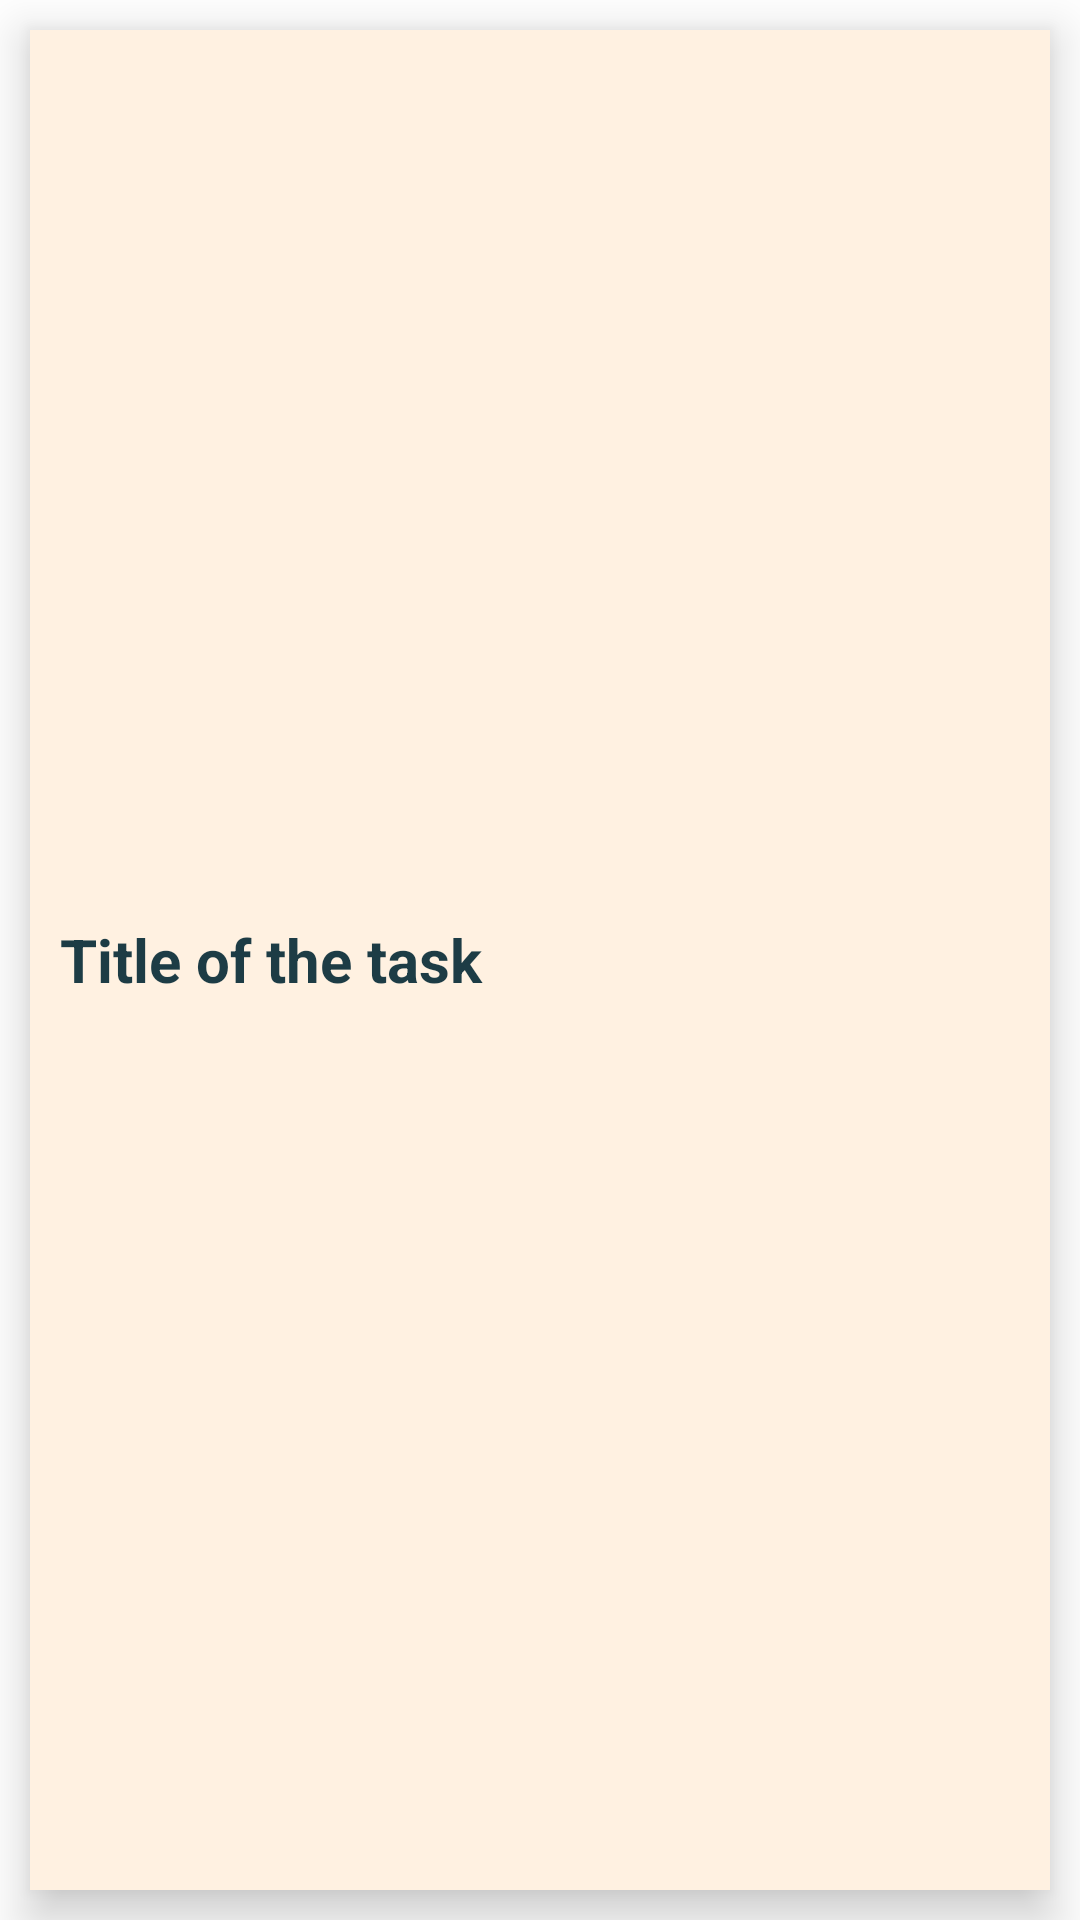

Reconstruct the res/layout file that produces this screen, plus the resources it refers to.
<!-- AndroidManifest.xml: application theme Theme.ToDoList -->
<!-- res/layout/context_item.xml -->
<?xml version="1.0" encoding="utf-8"?>

<LinearLayout xmlns:android="http://schemas.android.com/apk/res/android"
    xmlns:app="http://schemas.android.com/apk/res-auto"
    android:layout_width="match_parent"
    android:layout_height="match_parent"
    android:gravity="center_vertical"
    android:orientation="horizontal"
    android:descendantFocusability="blocksDescendants">

    <LinearLayout
        android:layout_width="match_parent"
        android:layout_height="match_parent"
        android:layout_gravity="center"
        android:layout_margin="10dp"
        android:layout_weight="1"
        android:background="@color/beige"
        android:elevation="10dp"
        android:focusableInTouchMode="false"
        android:gravity="center_vertical"
        android:orientation="horizontal">

        <TextView
            android:id="@+id/titleContextItem"
            android:layout_width="match_parent"
            android:layout_height="wrap_content"
            android:layout_marginLeft="10dp"
            android:layout_marginTop="20dp"
            android:layout_marginRight="10dp"
            android:layout_marginBottom="20dp"
            android:layout_weight="1"
            android:gravity="center_vertical"
            android:text="Title of the task"
            android:textColor="@color/blue"
            android:textSize="20sp"
            android:textStyle="bold" />
    </LinearLayout>

</LinearLayout>
<!-- resources referenced by this layout -->
<resources>
  <color name="beige">#FFFFF1E1</color>
  <color name="blue">#FF1D3C45</color>
  <style name="Theme.ToDoList" parent="Theme.MaterialComponents.DayNight.DarkActionBar">
          
          <item name="colorPrimary">@color/orange</item>
          <item name="colorPrimaryVariant">@color/orange</item>
          <item name="colorOnPrimary">@color/white</item>
          
          <item name="colorSecondary">@color/blue</item>
          <item name="colorSecondaryVariant">@color/beige</item>
          <item name="colorOnSecondary">@color/white</item>
          
          <item name="android:statusBarColor" tools:targetApi="l">?attr/colorPrimaryVariant</item>
          
      </style>
  <color name="orange">#FFD2601A</color>
  <color name="white">#FFFFFFFF</color>
</resources>
